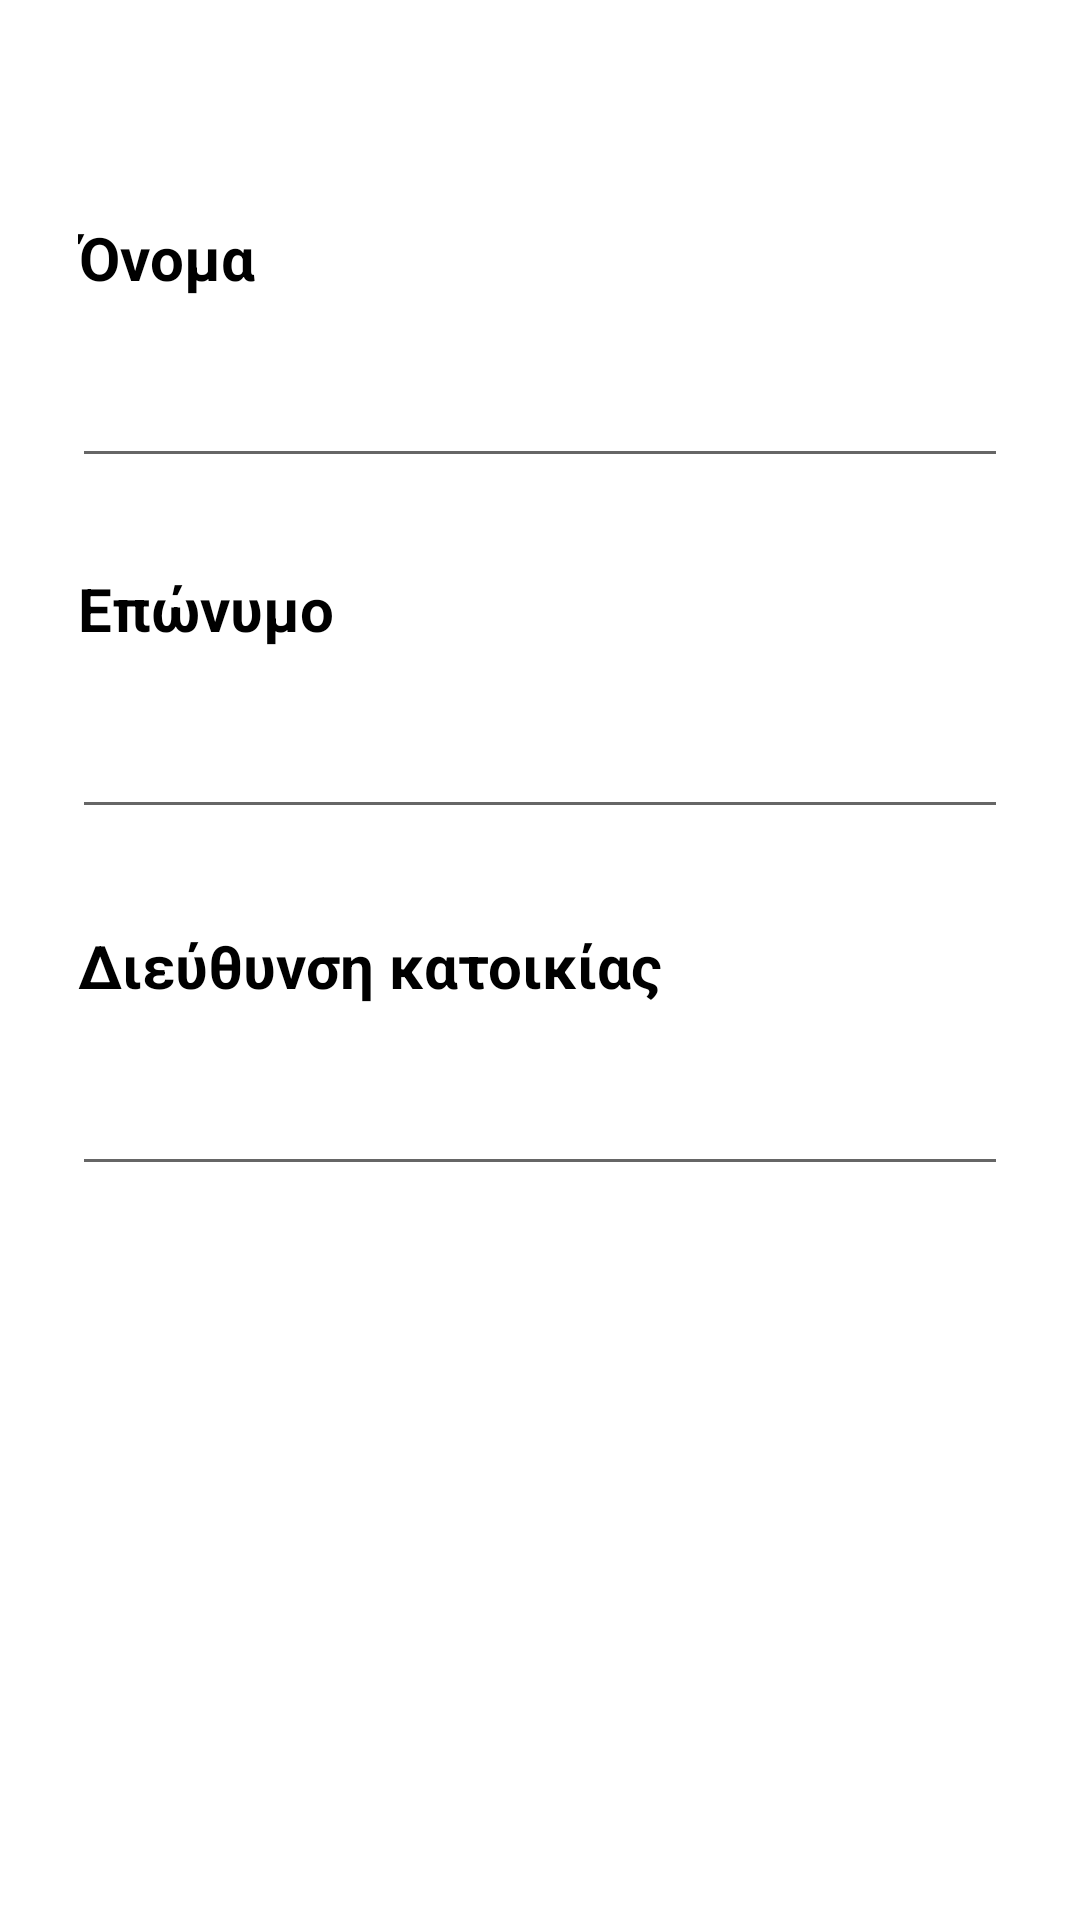

The Android layout XML behind this screen, and the referenced resources:
<!-- AndroidManifest.xml: application theme AppTheme -->
<!-- res/layout/fragment_stage_one.xml -->
<?xml version="1.0" encoding="utf-8"?>
<androidx.constraintlayout.widget.ConstraintLayout xmlns:android="http://schemas.android.com/apk/res/android"
    xmlns:app="http://schemas.android.com/apk/res-auto"
    xmlns:tools="http://schemas.android.com/tools"
    android:layout_width="match_parent"
    android:layout_height="match_parent"
    tools:context=".StageOneFragment">

    

    <androidx.constraintlayout.widget.ConstraintLayout
        android:layout_width="0dp"
        android:layout_height="wrap_content"
        app:layout_constraintBottom_toBottomOf="parent"
        app:layout_constraintEnd_toEndOf="parent"
        app:layout_constraintHorizontal_bias="0.0"
        app:layout_constraintStart_toStartOf="parent"
        app:layout_constraintTop_toTopOf="parent"
        app:layout_constraintVertical_bias="0.159">


        <TextView
            android:id="@+id/StageOneFragment_textView"
            android:layout_width="wrap_content"
            android:layout_height="wrap_content"
            android:layout_marginStart="24dp"
            android:layout_marginTop="32dp"
            android:paddingLeft="2dp"
            android:text="Όνομα"
            android:textColor="#000"
            android:textSize="20sp"
            android:textStyle="bold"
            app:layout_constraintStart_toStartOf="parent"
            app:layout_constraintTop_toTopOf="parent" />

        <EditText
            android:id="@+id/StageOneFragment_editText_first_name"
            android:layout_width="0dp"
            android:layout_height="wrap_content"
            android:layout_marginTop="16dp"
            android:layout_marginEnd="24dp"
            android:ems="10"
            android:inputType="text"
            android:textSize="20sp"
            app:layout_constraintEnd_toEndOf="parent"
            app:layout_constraintStart_toStartOf="@+id/StageOneFragment_textView"
            app:layout_constraintTop_toBottomOf="@+id/StageOneFragment_textView" />

        <TextView
            android:id="@+id/StageOneFragment_textView2"
            android:layout_width="wrap_content"
            android:layout_height="wrap_content"
            android:layout_marginTop="30dp"
            android:text="Επώνυμο"
            android:paddingLeft="2dp"
            android:textColor="#000"
            android:textSize="20sp"
            android:textStyle="bold"
            app:layout_constraintStart_toStartOf="@+id/StageOneFragment_textView"
            app:layout_constraintTop_toBottomOf="@+id/StageOneFragment_editText_first_name" />

        <EditText
            android:id="@+id/StageOneFragment_editText_last_name"
            android:layout_width="0dp"
            android:layout_height="wrap_content"
            android:layout_marginTop="16dp"
            android:ems="10"
            android:inputType="text"
            android:textSize="20sp"
            app:layout_constraintEnd_toEndOf="@+id/StageOneFragment_editText_first_name"
            app:layout_constraintStart_toStartOf="@+id/StageOneFragment_textView"
            app:layout_constraintTop_toBottomOf="@+id/StageOneFragment_textView2" />

        <TextView

            android:id="@+id/StageOneFragment_textView3"
            android:layout_width="wrap_content"
            android:layout_height="wrap_content"
            android:layout_marginTop="32dp"
            android:text="Διεύθυνση κατοικίας"
            android:paddingLeft="2dp"
            android:textColor="#000"
            android:textSize="20sp"
            android:textStyle="bold"
            app:layout_constraintStart_toStartOf="@+id/StageOneFragment_textView"
            app:layout_constraintTop_toBottomOf="@+id/StageOneFragment_editText_last_name" />

        <EditText
            android:id="@+id/StageOneFragment_editText_address"
            android:layout_width="0dp"
            android:layout_height="wrap_content"
            android:layout_marginTop="16dp"
            android:layout_marginBottom="32dp"
            android:ems="10"
            android:inputType="text"
            android:textSize="20sp"
            app:layout_constraintBottom_toBottomOf="parent"
            app:layout_constraintEnd_toEndOf="@+id/StageOneFragment_editText_first_name"
            app:layout_constraintStart_toStartOf="@+id/StageOneFragment_textView"
            app:layout_constraintTop_toBottomOf="@+id/StageOneFragment_textView3" />

    </androidx.constraintlayout.widget.ConstraintLayout>
</androidx.constraintlayout.widget.ConstraintLayout>
<!-- resources referenced by this layout -->
<resources>
  <style name="AppTheme" parent="Theme.AppCompat.Light.NoActionBar">
          
          <item name="colorPrimary">@color/colorPrimary</item>
          <item name="colorPrimaryDark">@color/colorPrimaryDark</item>
          <item name="colorAccent">@color/colorAccent</item>
          <item name="android:windowDisablePreview">true</item>
          <item name="android:windowBackground">@android:color/white</item>
  
      </style>
  <color name="colorPrimary">#008577</color>
  <color name="colorPrimaryDark">#00574B</color>
  <color name="colorAccent">#D81B60</color>
</resources>
